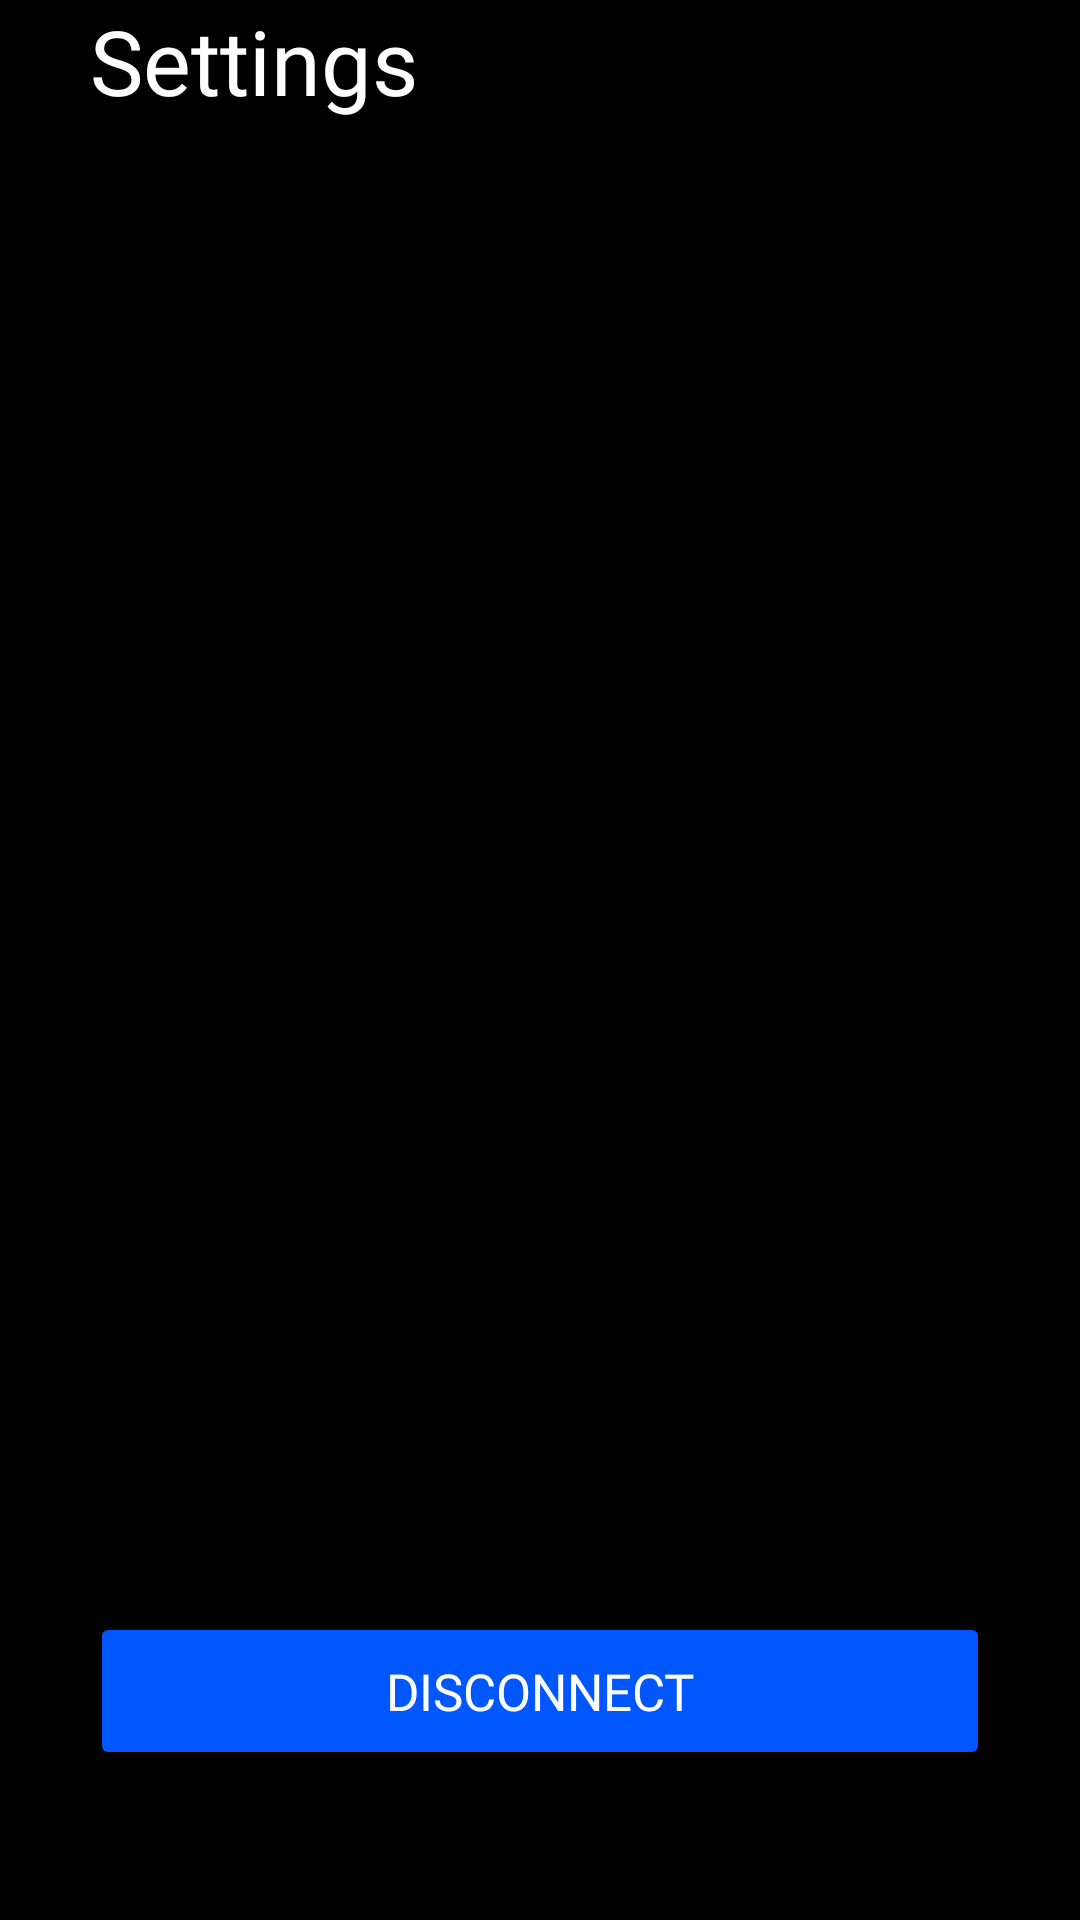

The Android layout XML behind this screen, and the referenced resources:
<!-- AndroidManifest.xml: application theme Theme.A11y -->
<!-- res/layout/activity_settings.xml -->
<?xml version="1.0" encoding="utf-8"?>
<androidx.constraintlayout.widget.ConstraintLayout xmlns:android="http://schemas.android.com/apk/res/android"
    xmlns:app="http://schemas.android.com/apk/res-auto"
    xmlns:tools="http://schemas.android.com/tools"
    android:layout_width="match_parent"
    android:layout_height="match_parent"
    tools:context=".SettingsActivity"
    android:paddingHorizontal="@dimen/margin">

    <TextView
        android:id="@+id/homeWelcomeText"
        style="@style/HeaderFont"
        android:layout_width="wrap_content"
        android:layout_height="wrap_content"
        android:text="Settings"
        app:layout_constraintStart_toStartOf="parent"
        app:layout_constraintTop_toTopOf="parent" />

    <Button
        android:id="@+id/disconnectButton"
        style="@style/ButtonStyle"
        android:layout_width="match_parent"
        android:layout_height="wrap_content"
        android:text="Disconnect"
        app:layout_constraintBottom_toBottomOf="parent"
        app:layout_constraintEnd_toEndOf="parent"
        android:layout_marginBottom="50dp"
        app:layout_constraintStart_toStartOf="parent" />

</androidx.constraintlayout.widget.ConstraintLayout>
<!-- resources referenced by this layout -->
<resources>
  <dimen name="margin">30dp</dimen>
  <style name="ButtonStyle">
          <item name="android:layout_width">fill_parent</item>
          <item name="android:layout_height">wrap_content</item>
          <item name="android:paddingVertical" tools:ignore="NewApi">15dp</item>
          <item name="cornerRadius">10dp</item>
          <item name="textAllCaps">true</item>
          <item name="fontFamily">@font/roboto_medium</item>
          <item name="android:textSize">17sp</item>
          <item name="backgroundTint">@color/theme</item>
          <item name="android:textColor">@color/white</item>
      </style>
  <style name="HeaderFont">
          <item name="android:fontFamily">@font/roboto_bold</item>
          <item name="android:textSize">30sp</item>
          <item name="android:textColor">@color/white</item>
      </style>
  <style name="Theme.A11y" parent="Base.Theme.A11y" />
  <color name="theme">#0057FF</color>
  <color name="white">#FFFFFF</color>
  <style name="Base.Theme.A11y" parent="Theme.Material3.DayNight.NoActionBar">
          <item name="android:navigationBarColor">@android:color/transparent</item>
          <item name="android:statusBarColor">@android:color/transparent</item>
          <item name="android:windowBackground">@color/black</item>
          <item name="android:windowAnimationStyle">@style/WindowAnimationStyle</item>
      </style>
  <color name="black">#000000</color>
  <style name="WindowAnimationStyle">
          <item name="android:windowEnterAnimation">@android:anim/fade_in</item>
          <item name="android:windowExitAnimation">@android:anim/fade_out</item>
      </style>
</resources>
